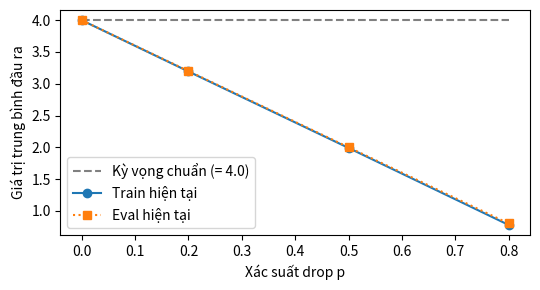

The script that saved this image:
# %% [markdown]
# # Chẩn đoán triệu chứng: classic dropout vs inverted dropout
# Trong **inverted dropout**, chế độ eval phải là hàm đồng nhất ($y = x$), còn chế độ train chia cho $(1 - p)$ để giữ nguyên kỳ vọng $\mathbb{E}[y] = x$.

# %%
import numpy as np
import matplotlib.pyplot as plt

rng = np.random.default_rng(0)
x = np.ones(20000) * 4.0
ps = [0.0, 0.2, 0.5, 0.8]
buggy_train_means = [float((x * (rng.random(x.shape) >= p)).mean()) for p in ps]
buggy_eval_means = [float((x * (1 - p)).mean()) for p in ps]

plt.figure(figsize=(5.5, 3))
plt.plot(ps, [4.0]*len(ps), "--", color="gray", label="Kỳ vọng chuẩn (= 4.0)")
plt.plot(ps, buggy_train_means, "o-", label="Train hiện tại")
plt.plot(ps, buggy_eval_means, "s:", label="Eval hiện tại")
plt.xlabel("Xác suất drop p")
plt.ylabel("Giá trị trung bình đầu ra")
plt.legend()
plt.tight_layout()
plt.show()
